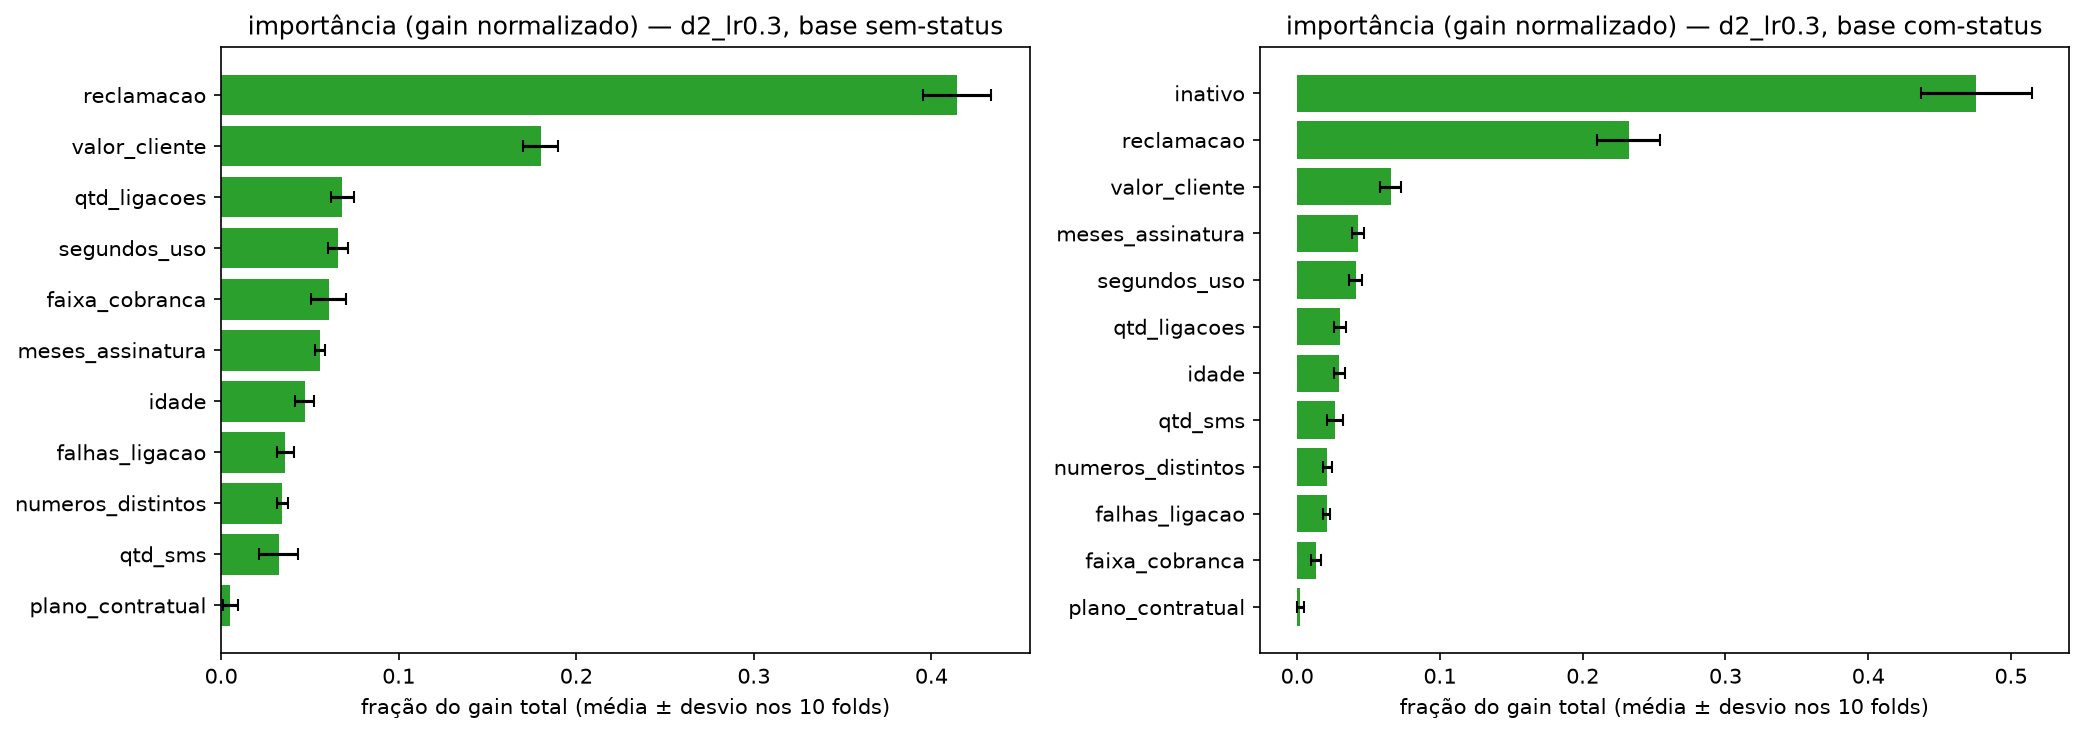

The table this chart was drawn from, first rows:
base, fold, atributo, gain
sem-status, 0, falhas_ligacao, 0.04089
sem-status, 0, meses_assinatura, 0.06031
sem-status, 0, faixa_cobranca, 0.0559
sem-status, 0, segundos_uso, 0.06159
sem-status, 0, qtd_ligacoes, 0.07534
sem-status, 0, qtd_sms, 0.04299
sem-status, 0, numeros_distintos, 0.03137
sem-status, 0, valor_cliente, 0.1928
sem-status, 0, reclamacao, 0.3968
sem-status, 0, plano_contratual, 0.0
sem-status, 0, idade, 0.04193
sem-status, 1, falhas_ligacao, 0.03466
sem-status, 1, meses_assinatura, 0.05335
sem-status, 1, faixa_cobranca, 0.0559
sem-status, 1, segundos_uso, 0.06681
sem-status, 1, qtd_ligacoes, 0.05504
sem-status, 1, qtd_sms, 0.01838
sem-status, 1, numeros_distintos, 0.03983
sem-status, 1, valor_cliente, 0.1656
sem-status, 1, reclamacao, 0.4558
sem-status, 1, plano_contratual, 0.00616
sem-status, 1, idade, 0.04844
sem-status, 2, falhas_ligacao, 0.0437
sem-status, 2, meses_assinatura, 0.05519
sem-status, 2, faixa_cobranca, 0.05239
sem-status, 2, segundos_uso, 0.07242
sem-status, 2, qtd_ligacoes, 0.06466
sem-status, 2, qtd_sms, 0.04975
sem-status, 2, numeros_distintos, 0.03891
sem-status, 2, valor_cliente, 0.1739
sem-status, 2, reclamacao, 0.4056
sem-status, 2, plano_contratual, 0.0
sem-status, 2, idade, 0.04343
sem-status, 3, falhas_ligacao, 0.03578
sem-status, 3, meses_assinatura, 0.05869
sem-status, 3, faixa_cobranca, 0.07399
sem-status, 3, segundos_uso, 0.05623
sem-status, 3, qtd_ligacoes, 0.07318
sem-status, 3, qtd_sms, 0.02045
sem-status, 3, numeros_distintos, 0.03138
sem-status, 3, valor_cliente, 0.1777
sem-status, 3, reclamacao, 0.4168
sem-status, 3, plano_contratual, 0.004161
sem-status, 3, idade, 0.05159
sem-status, 4, falhas_ligacao, 0.04261
sem-status, 4, meses_assinatura, 0.05072
sem-status, 4, faixa_cobranca, 0.06856
sem-status, 4, segundos_uso, 0.07107
sem-status, 4, qtd_ligacoes, 0.06274
sem-status, 4, qtd_sms, 0.03539
sem-status, 4, numeros_distintos, 0.03229
sem-status, 4, valor_cliente, 0.1822
sem-status, 4, reclamacao, 0.3943
sem-status, 4, plano_contratual, 0.0119
sem-status, 4, idade, 0.04825
sem-status, 5, falhas_ligacao, 0.0295
sem-status, 5, meses_assinatura, 0.05382
sem-status, 5, faixa_cobranca, 0.05972
sem-status, 5, segundos_uso, 0.06676
sem-status, 5, qtd_ligacoes, 0.06913
... 170 more rows
